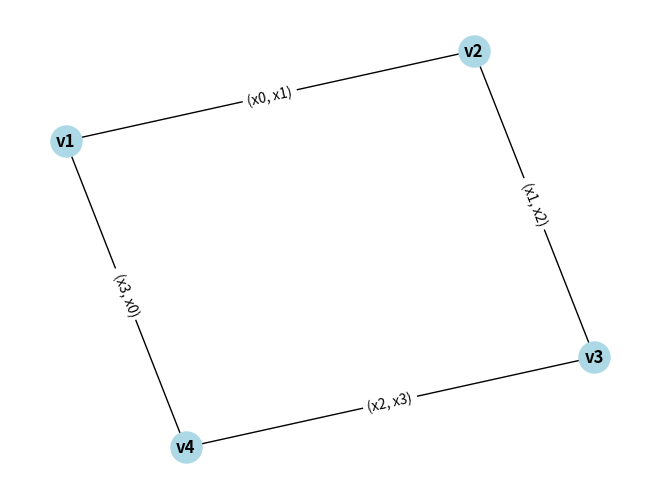

The script that saved this image:
"""
Text-to-Mathematical-Values Conversion Algorithm

This module provides a set of functions for converting text to various mathematical representations,
including Base31, Base3, binary, decimal, and hexadecimal. It also includes a graph generation
function that produces a power series generating function from a given graph.

Functions
---------
text_to_base31(text)
    Convert text to a Base31 string.

base31_to_base3(base31_text)
    Convert a Base31 string to a Base3 integer.

base3_to_binary(base3_value)
    Convert a Base3 integer to a binary string.

binary_to_decimal(binary_string)
    Convert a binary string to a decimal integer.

decimal_to_hex(decimal_value)
    Convert a decimal integer to a hexadecimal string.

calculate_prime_factors(decimal_value)
    Calculate the prime factors of a decimal integer.

calculate_trigonometric_values(decimal_value)
    Calculate the trigonometric values of a decimal integer.

GraphGenerator
-------------
A class for generating graphs and producing power series generating functions.

Methods
-------
generate_power_series()
    Generate a power series generating function from the graph.

visualize_graph()
    Visualize the graph using NetworkX and Matplotlib.

test_algorithm(text_corpus)
    Test the text-to-mathematical-values conversion algorithm on a given text corpus.

Variables
---------
base31_chars
    The Base31 character set.

Author
------
Daemon Husk (Dave)

"""

import string
import math
import networkx as nx
import matplotlib.pyplot as plt
from sympy import symbols, prod
import time

# Define the Base31 character set
base31_chars = string.digits + string.ascii_uppercase + '!@#$%^&*()'

def text_to_base31(text):
    # Create a dictionary to map words/symbols to Base31 characters
    words = text.split()
    unique_words = list(set(words))
    char_map = {word: base31_chars[i] for i, word in enumerate(unique_words)}
    # Convert the text to Base31 string
    base31_text = ''.join(char_map[word] for word in words)
    return base31_text, char_map

def base31_to_base3(base31_text):
    # Convert Base31 string to Base3 integer
    base3_value = 0
    for char in base31_text:
        base3_value = base3_value * 31 + base31_chars.index(char)
    return base3_value

def base3_to_binary(base3_value):
    # Convert Base3 integer to binary string
    binary_string = ''
    while base3_value > 0:
        binary_string = str(base3_value % 2) + binary_string
        base3_value //= 2
    # Pad the binary string with leading zeros if necessary
    while len(binary_string) % 3 != 0:
        binary_string = '0' + binary_string
    return binary_string

def binary_to_decimal(binary_string):
    # Convert binary string to decimal integer
    decimal_value = int(binary_string, 2)
    return decimal_value

def decimal_to_hex(decimal_value):
    # Convert decimal integer to hexadecimal string
    hex_string = hex(decimal_value)[2:].upper()
    return hex_string

def calculate_prime_factors(decimal_value):
    # Calculate prime factors of a decimal integer
    factors = []
    divisor = 2
    while divisor * divisor <= decimal_value:
        if decimal_value % divisor == 0:
            factors.append(divisor)
            decimal_value //= divisor
        else:
            divisor += 1
    if decimal_value > 1:
        factors.append(decimal_value)
    return factors

def calculate_trigonometric_values(decimal_value):
    # Calculate trigonometric values of a decimal integer (in radians)
    angle_rad = math.radians(decimal_value)
    sin_value = math.sin(angle_rad)
    cos_value = math.cos(angle_rad)
    tan_value = math.tan(angle_rad)
    return sin_value, cos_value, tan_value

class GraphGenerator:
    def __init__(self, vertices, edges):
        self.vertices = vertices
        self.edges = edges
        self.graph = nx.Graph()
        self.graph.add_nodes_from(vertices)
        self.graph.add_edges_from(edges)
        self.variables = symbols(f'x:{len(vertices)}')

    def generate_power_series(self):
        terms = []
        for edge in self.edges:
            i, j = self.vertices.index(edge[0]), self.vertices.index(edge[1])
            terms.append(1 + self.variables[i] * self.variables[j])
        power_series = prod(terms)
        return power_series

    def visualize_graph(self):
        pos = nx.spring_layout(self.graph)
        nx.draw(self.graph, pos, with_labels=True, node_size=500, node_color='lightblue', font_size=12, font_weight='bold')
        labels = {edge: f'({self.variables[self.vertices.index(edge[0])]}, {self.variables[self.vertices.index(edge[1])]})' for edge in self.edges}
        nx.draw_networkx_edge_labels(self.graph, pos, edge_labels=labels, font_size=10)
        plt.axis('off')
        plt.show()

def test_algorithm(text_corpus):
    # Split the corpus into training and test sets
    train_size = int(0.8 * len(text_corpus))
    train_corpus = text_corpus[:train_size]
    test_corpus = text_corpus[train_size:]

    # Test the text-to-mathematical-values conversion
    train_time = 0
    test_time = 0
    train_size_ratio = 0
    test_size_ratio = 0

    for text in train_corpus:
        start_time = time.time()
        base31_text, _ = text_to_base31(text)
        base3_value = base31_to_base3(base31_text)
        binary_string = base3_to_binary(base3_value)
        decimal_value = binary_to_decimal(binary_string)
        hex_string = decimal_to_hex(decimal_value)
        train_time += time.time() - start_time
        train_size_ratio += len(hex_string) / len(text)

    for text in test_corpus:
        start_time = time.time()
        base31_text, _ = text_to_base31(text)
        base3_value = base31_to_base3(base31_text)
        binary_string = base3_to_binary(base3_value)
        decimal_value = binary_to_decimal(binary_string)
        hex_string = decimal_to_hex(decimal_value)
        test_time += time.time() - start_time
        test_size_ratio += len(hex_string) / len(text)

    train_time /= len(train_corpus)
    test_time /= len(test_corpus)
    train_size_ratio /= len(train_corpus)
    test_size_ratio /= len(test_corpus)

    print(f"Average training time: {train_time:.6f} seconds")
    print(f"Average test time: {test_time:.6f} seconds")
    print(f"Average training size ratio: {train_size_ratio:.2f}")
    print(f"Average test size ratio: {test_size_ratio:.2f}")

    # Test the graph generation
    vertices = ['v1', 'v2', 'v3', 'v4']
    edges = [('v1', 'v2'), ('v2', 'v3'), ('v3', 'v4'), ('v4', 'v1')]
    generator = GraphGenerator(vertices, edges)
    power_series = generator.generate_power_series()
    print("Power Series Generating Function:")
    print(power_series)
    generator.visualize_graph()

# Example usage
text_corpus = ["The Riemann Zeta Function (ζ(s)) is a 3D surface",
               "The quick brown fox jumps over the lazy dog",
               "Data compression is an important topic in computer science",
               "Graphs and networks are widely used in various fields"]
test_algorithm(text_corpus)

results = """
Average training time: 0.000000 seconds
Average test time: 0.000000 seconds
Average training size ratio: 0.21
Average test size ratio: 0.21
Power Series Generating Function:
(x0*x1 + 1)*(x0*x3 + 1)*(x1*x2 + 1)*(x2*x3 + 1)
"""
